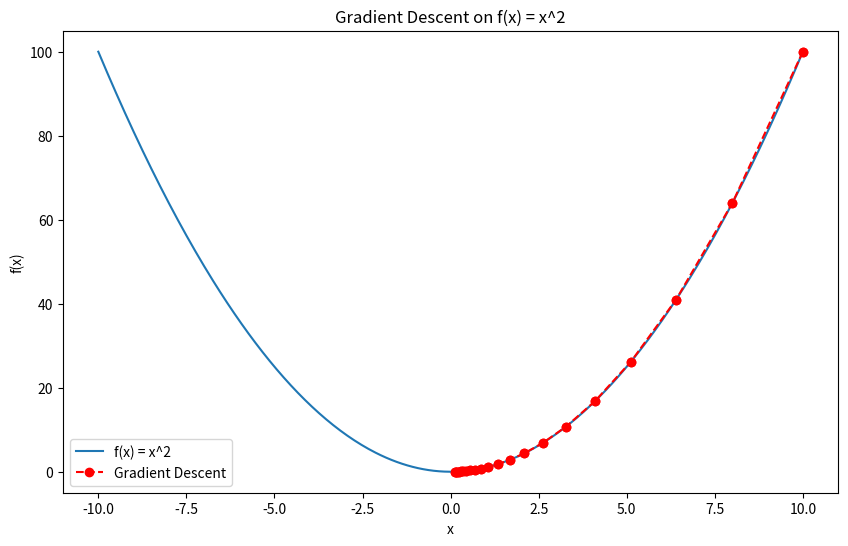

Reproduce this figure in Python.
import numpy as np
import matplotlib.pyplot as plt

# Define the cost function and its derivative
def f(x):
    return x**2

def f_prime(x):
    return 2 * x

# Gradient Descent parameters
x = 10  # Initial guess
alpha = 0.1  # Learning rate
iterations = 20  # Number of iterations

# Lists to store the progress
x_values = [x]
f_values = [f(x)]

# Perform Gradient Descent
for _ in range(iterations):
    x = x - alpha * f_prime(x)
    x_values.append(x)
    f_values.append(f(x))

# Plotting the cost function
x_plot = np.linspace(-10, 10, 400)
y_plot = f(x_plot)

plt.figure(figsize=(10, 6))
plt.plot(x_plot, y_plot, label='f(x) = x^2')
plt.scatter(x_values, f_values, color='red')
plt.plot(x_values, f_values, color='red', linestyle='--', marker='o', label='Gradient Descent')
plt.title('Gradient Descent on f(x) = x^2')
plt.xlabel('x')
plt.ylabel('f(x)')
plt.legend()
plt.show()

# Print the final value
print(f"The value of x that minimizes f(x) is approximately: {x_values[-1]}")